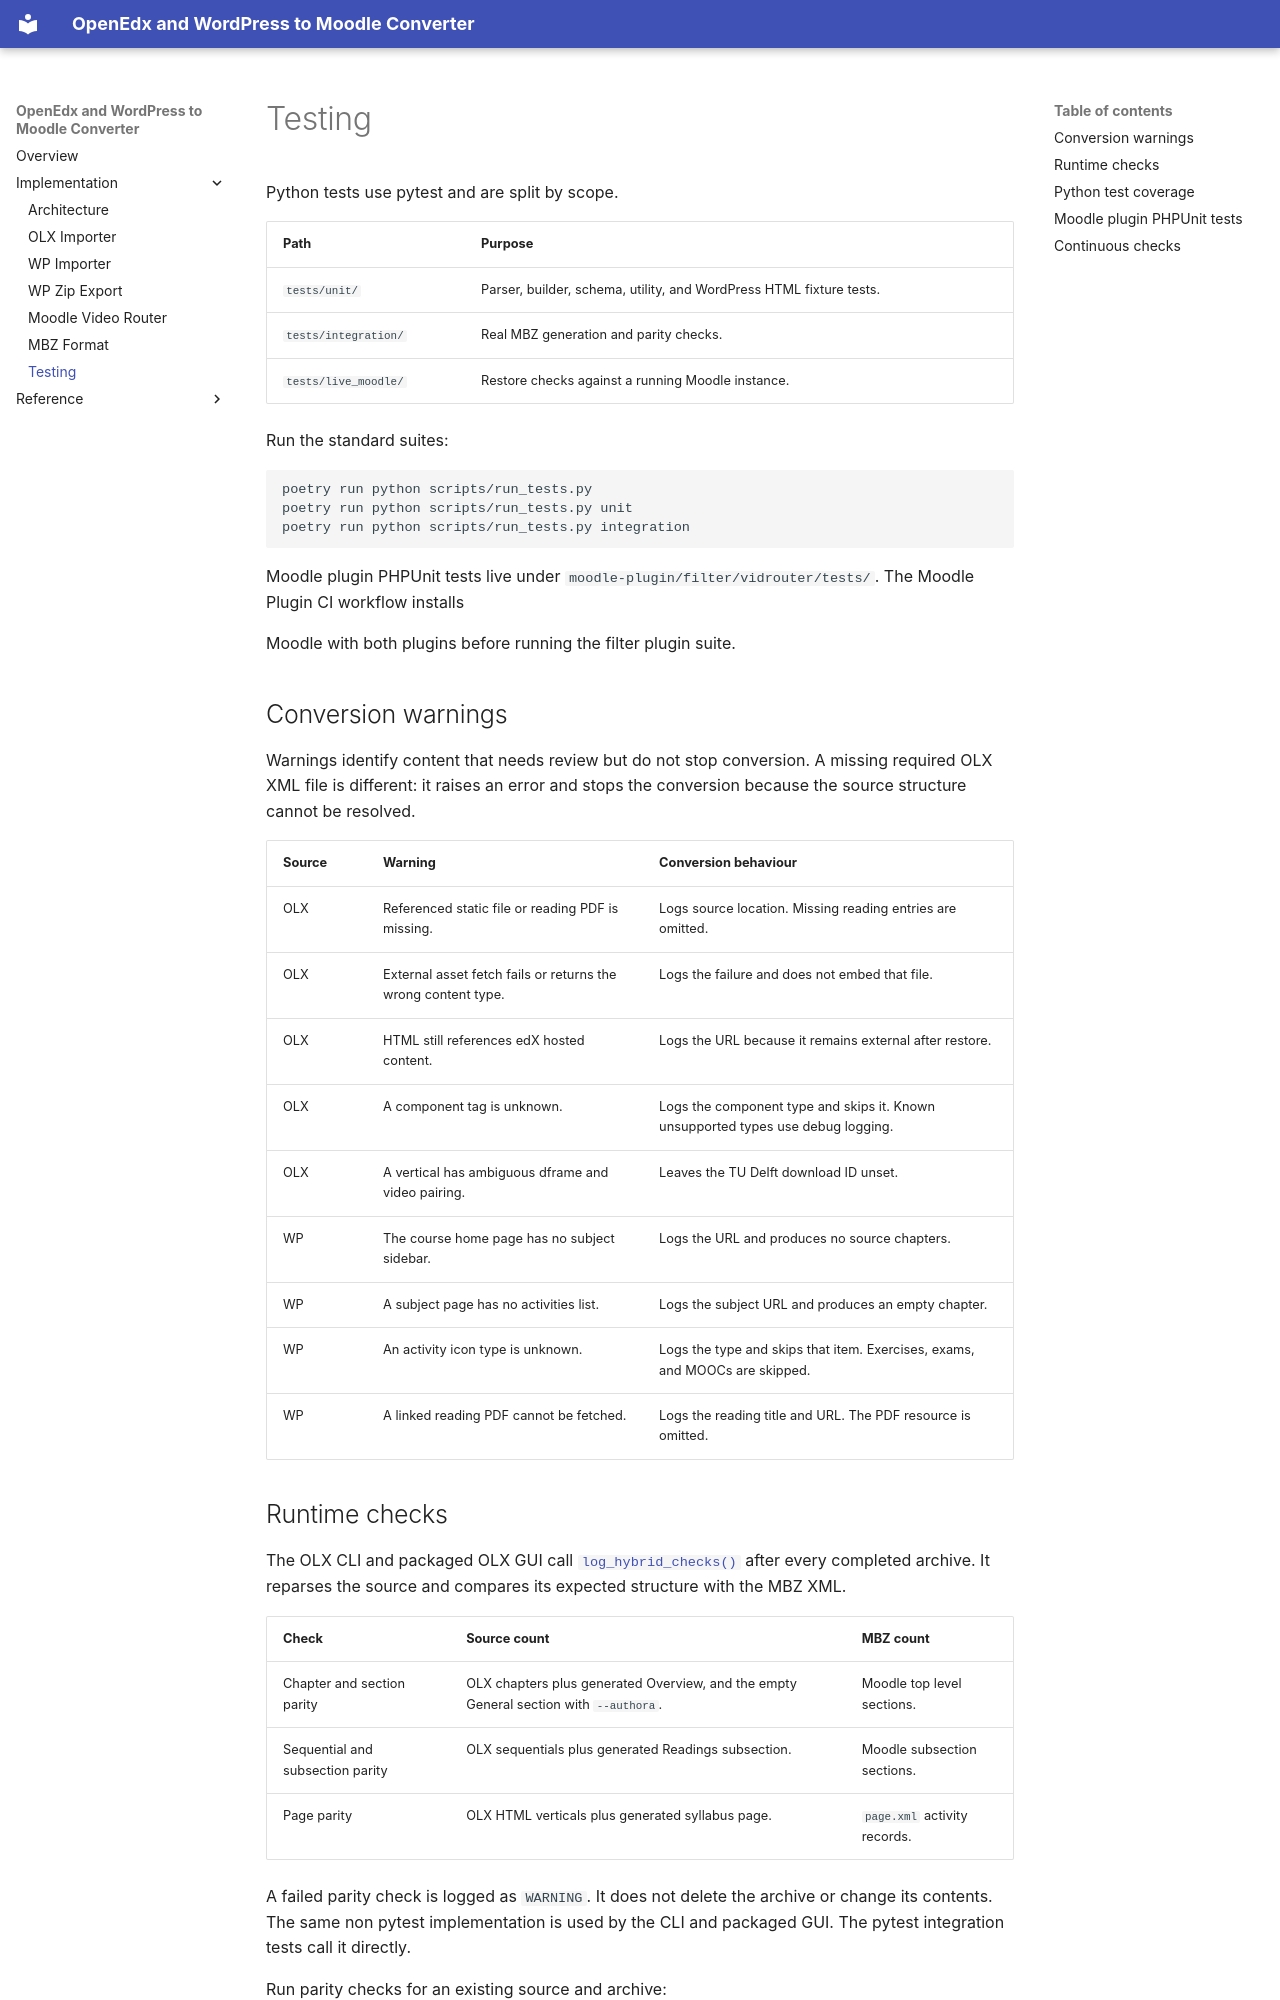

repository: tu-delft-library/edx-moodle-conversion · page: implementation/testing/index.html · generator: mkdocs

# Testing
 
Python tests use pytest and are split by scope.

| Path | Purpose |
| --- | --- |
| `tests/unit/` | Parser, builder, schema, utility, and WordPress HTML fixture tests. |
| `tests/integration/` | Real MBZ generation and parity checks. |
| `tests/live_moodle/` | Restore checks against a running Moodle instance. |

Run the standard suites:

```bash
poetry run python scripts/run_tests.py
poetry run python scripts/run_tests.py unit
poetry run python scripts/run_tests.py integration
```

Moodle plugin PHPUnit tests live under `moodle-plugin/filter/vidrouter/tests/`. The Moodle Plugin CI workflow installs

Moodle with both plugins before running the filter plugin suite.

## Conversion warnings

Warnings identify content that needs review but do not stop conversion. A missing required OLX XML file is different:
it raises an error and stops the conversion because the source structure cannot be resolved.

| Source | Warning | Conversion behaviour |
| --- | --- | --- |
| OLX | Referenced static file or reading PDF is missing. | Logs source location. Missing reading entries are omitted. |
| OLX | External asset fetch fails or returns the wrong content type. | Logs the failure and does not embed that file. |
| OLX | HTML still references edX hosted content. | Logs the URL because it remains external after restore. |
| OLX | A component tag is unknown. | Logs the component type and skips it. Known unsupported types use debug logging. |
| OLX | A vertical has ambiguous dframe and video pairing. | Leaves the TU Delft download ID unset. |
| WP | The course home page has no subject sidebar. | Logs the URL and produces no source chapters. |
| WP | A subject page has no activities list. | Logs the subject URL and produces an empty chapter. |
| WP | An activity icon type is unknown. | Logs the type and skips that item. Exercises, exams, and MOOCs are skipped. |
| WP | A linked reading PDF cannot be fetched. | Logs the reading title and URL. The PDF resource is omitted. |

## Runtime checks

The OLX CLI and packaged OLX GUI call
[`log_hybrid_checks()`](../reference/python.md#ocw.hybrid_checks.log_hybrid_checks) after every completed archive.
It reparses the source and compares its expected structure with the MBZ XML.

| Check | Source count | MBZ count |
| --- | --- | --- |
| Chapter and section parity | OLX chapters plus generated Overview, and the empty General section with `--authora`. | Moodle top level sections. |
| Sequential and subsection parity | OLX sequentials plus generated Readings subsection. | Moodle subsection sections. |
| Page parity | OLX HTML verticals plus generated syllabus page. | `page.xml` activity records. |

A failed parity check is logged as `WARNING`. It does not delete the archive or change its contents. The same
non pytest implementation is used by the CLI and packaged GUI. The pytest integration tests call it directly.

Run parity checks for an existing source and archive:

```bash
poetry run pytest tests/integration/test_hybrid_checks.py \
  --olx-path <path/to/olx> \
  --mbz-path <path/to/output_v<version>.mbz> -v
```
